The GitHub repository l33klin/tensorflow_image_claadifier_demo contains a labelled image folder "dataset" with 2 categories: bite, no bite. Examples follow, each with its label.

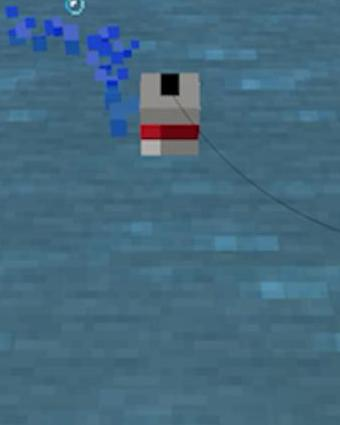
Label: no bite

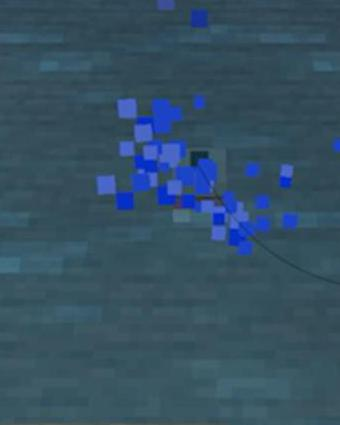
Label: bite

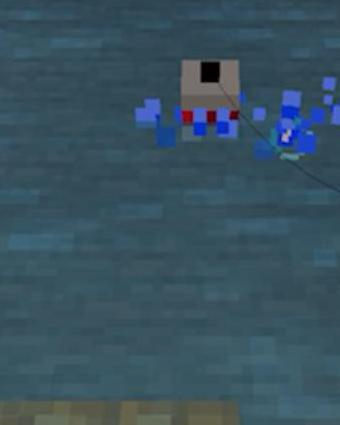
Label: bite

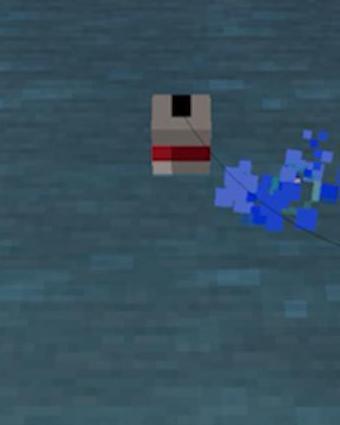
Label: no bite

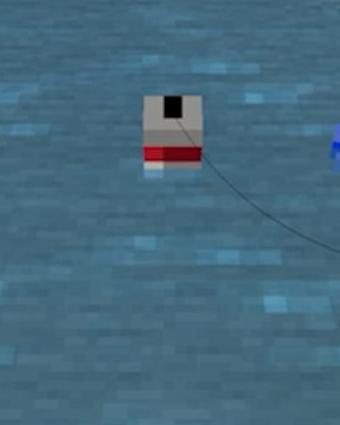
Label: no bite

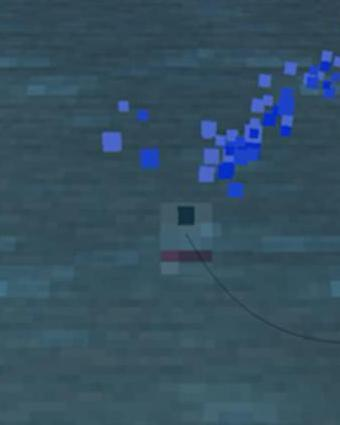
Label: bite
